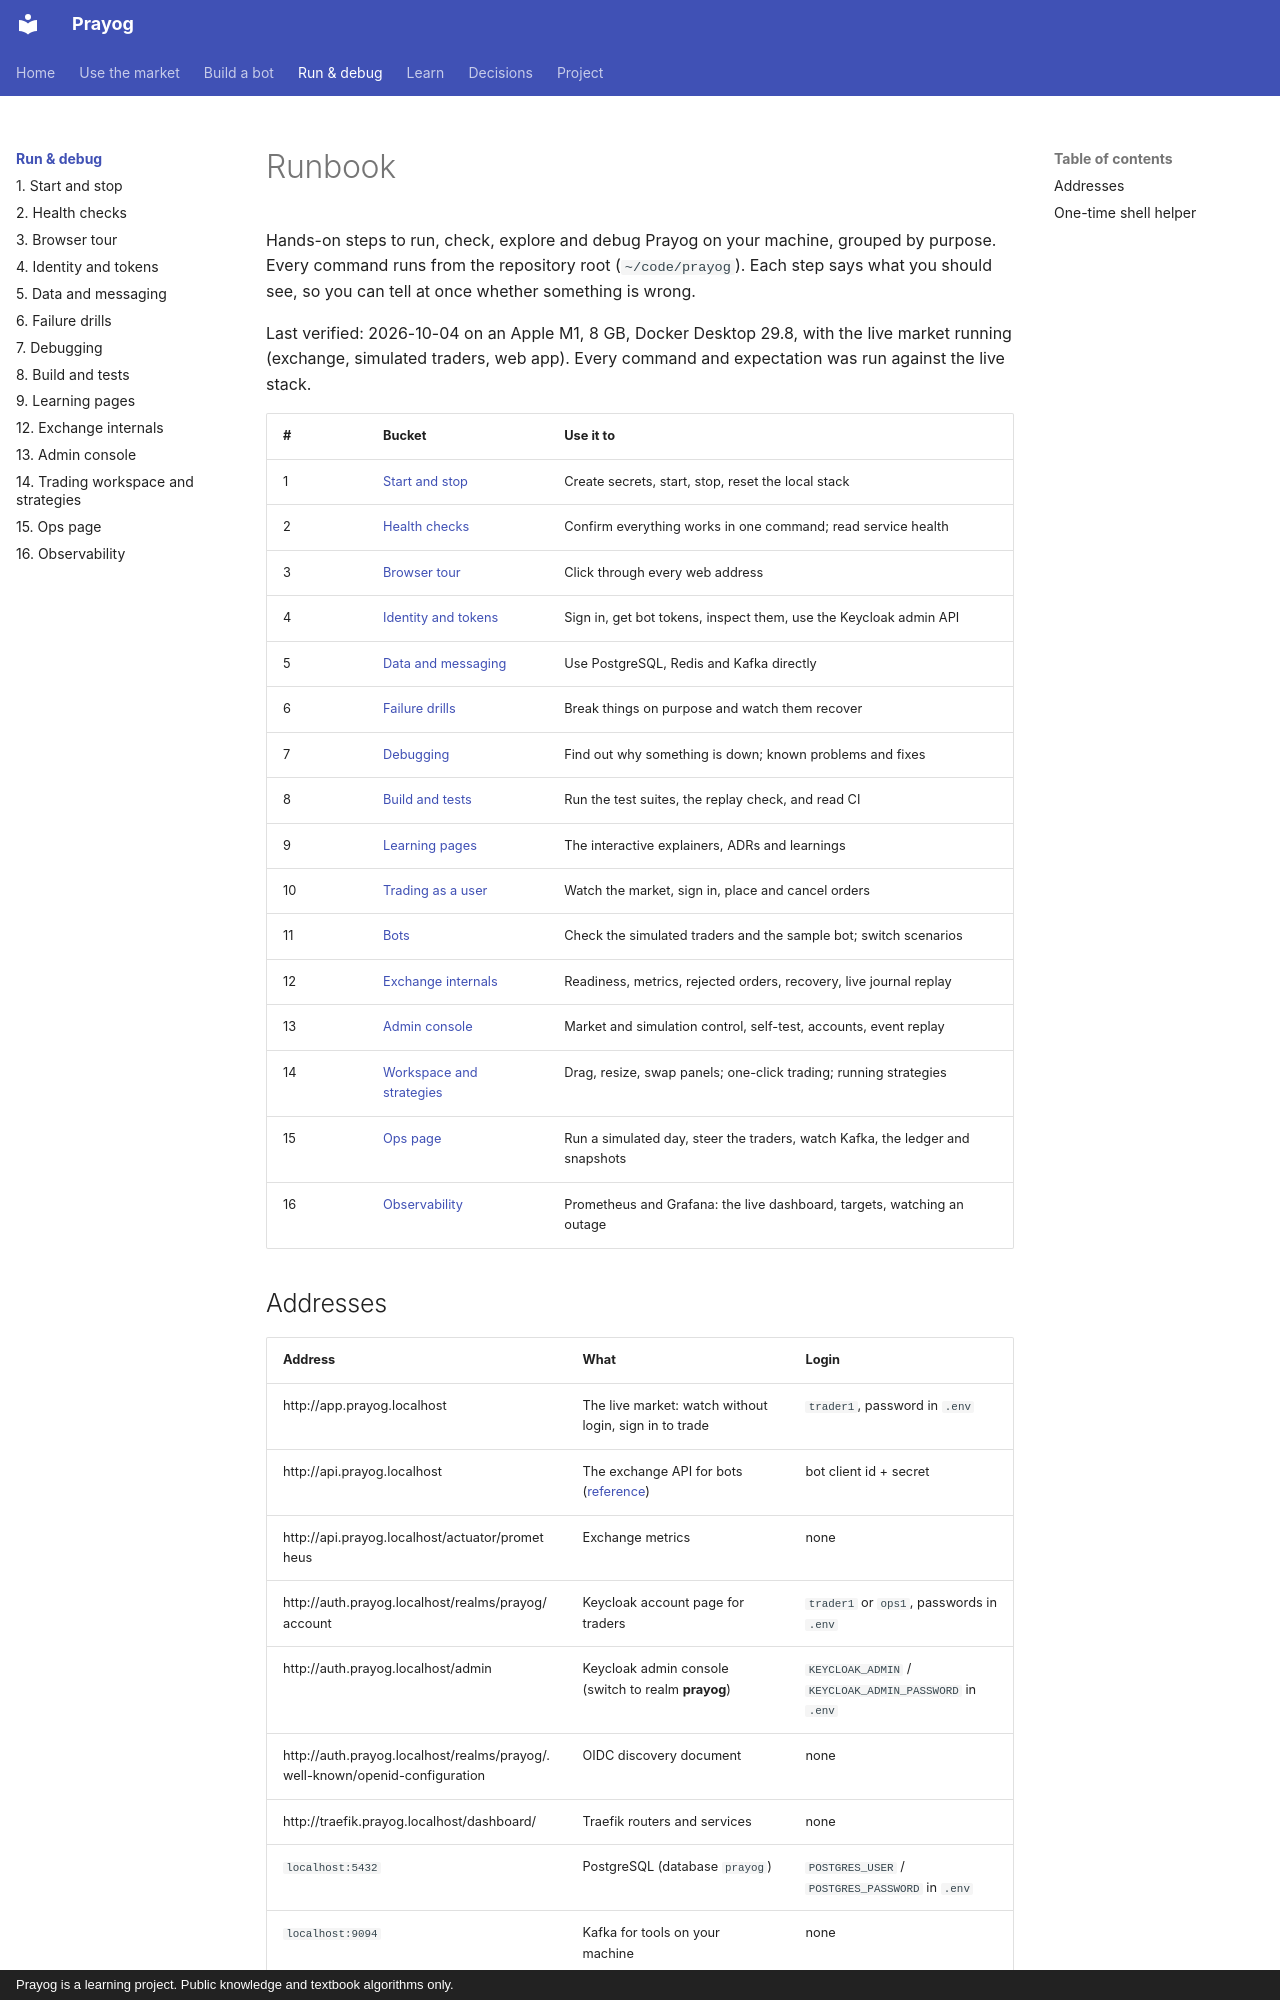

repository: rj8228/prayog · page: runbook/index.html · generator: mkdocs · copyright: Prayog is a learning project. Public knowledge and textbook algorithms only.

# Runbook

Hands-on steps to run, check, explore and debug Prayog on your machine, grouped by purpose. Every command runs from the
repository root (`~/code/prayog`). Each step says what you should see, so you can tell at once whether something is wrong.

Last verified: 2026-10-04 on an Apple M1, 8 GB, Docker Desktop 29.8, with the live market running (exchange,
simulated traders, web app). Every command and expectation was run against the live stack.

| # | Bucket | Use it to |
|---|---|---|
| 1 | [Start and stop](01-start-and-stop.md) | Create secrets, start, stop, reset the local stack |
| 2 | [Health checks](02-health-checks.md) | Confirm everything works in one command; read service health |
| 3 | [Browser tour](03-browser-tour.md) | Click through every web address |
| 4 | [Identity and tokens](04-identity-and-tokens.md) | Sign in, get bot tokens, inspect them, use the Keycloak admin API |
| 5 | [Data and messaging](05-data-and-messaging.md) | Use PostgreSQL, Redis and Kafka directly |
| 6 | [Failure drills](06-failure-drills.md) | Break things on purpose and watch them recover |
| 7 | [Debugging](07-debugging.md) | Find out why something is down; known problems and fixes |
| 8 | [Build and tests](08-build-and-tests.md) | Run the test suites, the replay check, and read CI |
| 9 | [Learning pages](09-learning-pages.md) | The interactive explainers, ADRs and learnings |
| 10 | [Trading as a user](10-trading-as-a-user.md) | Watch the market, sign in, place and cancel orders |
| 11 | [Bots](11-bots.md) | Check the simulated traders and the sample bot; switch scenarios |
| 12 | [Exchange internals](12-exchange-internals.md) | Readiness, metrics, rejected orders, recovery, live journal replay |
| 13 | [Admin console](13-admin-console.md) | Market and simulation control, self-test, accounts, event replay |
| 14 | [Workspace and strategies](14-workspace-and-strategies.md) | Drag, resize, swap panels; one-click trading; running strategies |
| 15 | [Ops page](15-ops-page.md) | Run a simulated day, steer the traders, watch Kafka, the ledger and snapshots |
| 16 | [Observability](16-observability.md) | Prometheus and Grafana: the live dashboard, targets, watching an outage |
